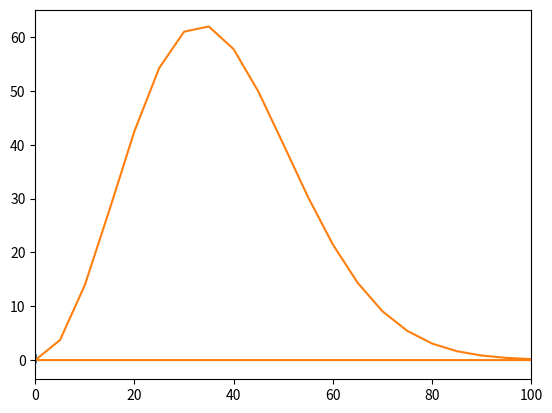

This chart was generated by the following Python code:
import numpy as np
import matplotlib.pyplot as plt

nsrc = 1000
dt = 0.0002
f_cut = 100

ricker = np.zeros(nsrc)
t = np.arange(0,nsrc)*dt

fc = f_cut/(3*np.sqrt(np.pi))
for i in range(-int(nsrc/2),int(nsrc/2)):
    aux1 = np.e**(-np.pi*pow(i*dt,2.0)*pow(fc,2.0)*pow(np.pi,2.0));
    aux2 = 1 - 2*np.pi*pow(i*dt,2.0)*pow(fc,2.0)*pow(np.pi,2.0);
    ricker[i + int(nsrc/2)] = aux1 * aux2

plt.plot(t,ricker)
plt.show()

freq = np.fft.fftfreq(nsrc,dt)
ricker_fft = np.abs(np.fft.fft(ricker))

plt.plot(freq,ricker_fft)
plt.xlim([0,100])
plt.show()
